Photos from the image-classification dataset "datasets" in the GitHub repository MChandraR/MangroveClassification. Its 5 classes are: Bruguiera Gymnorrhiza, Lumnitzera Littorea, Rhizophora Apiculata, Sonneratia Alba, Xylocarpus Granatum.

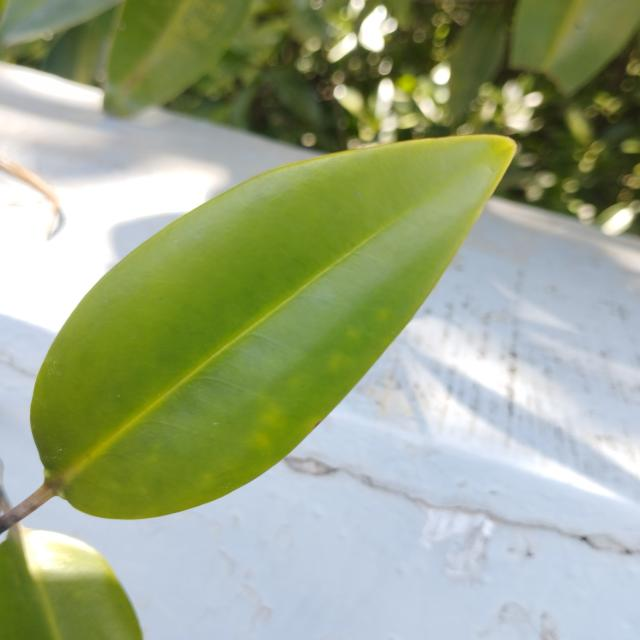
Label: Bruguiera Gymnorrhiza

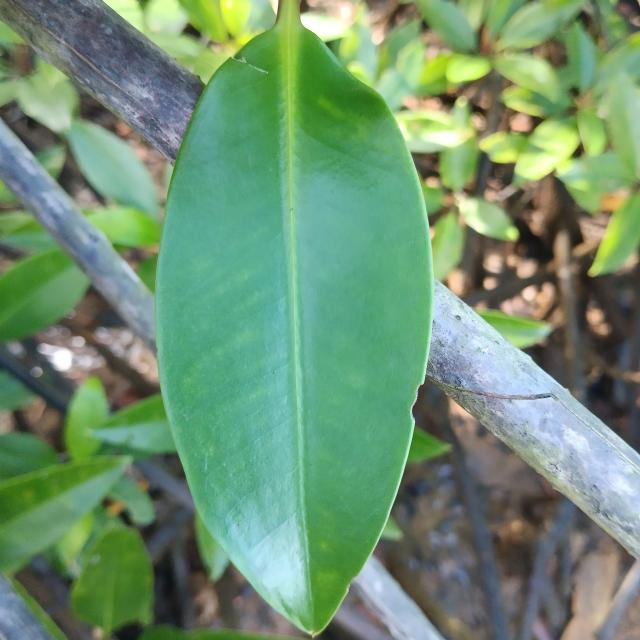
Label: Rhizophora Apiculata

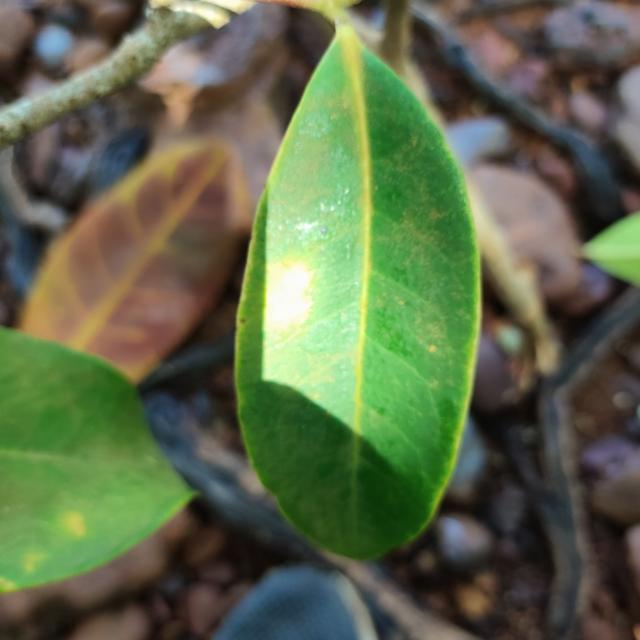
Label: Xylocarpus Granatum

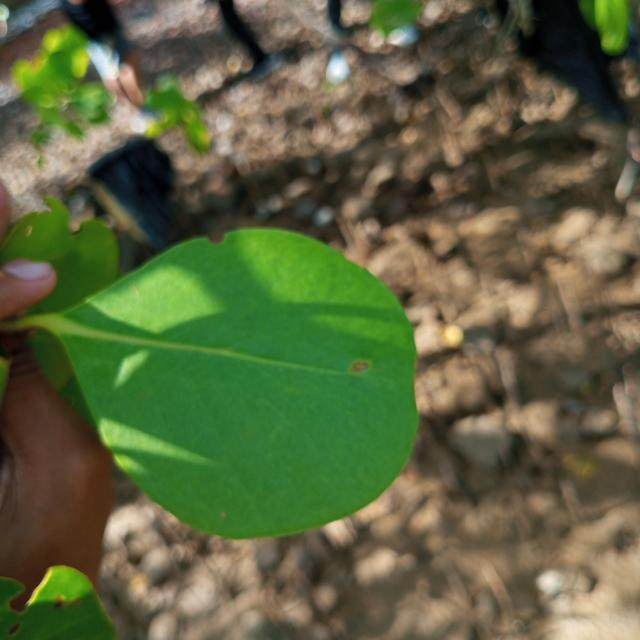
Label: Sonneratia Alba

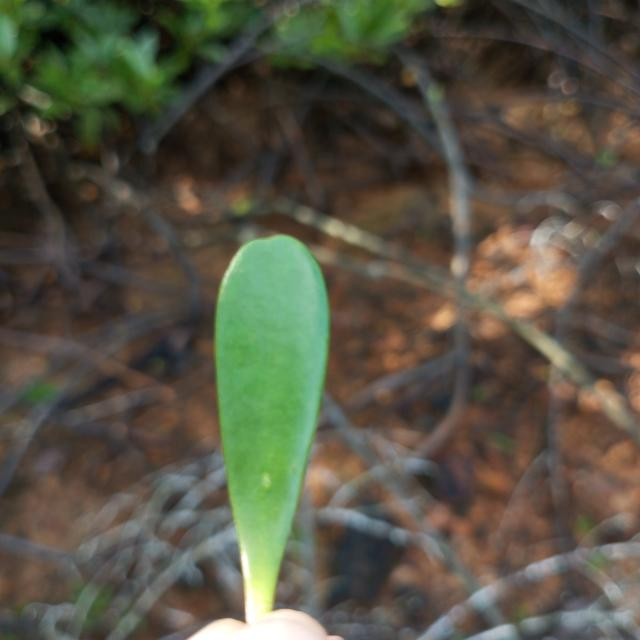
Label: Lumnitzera Littorea

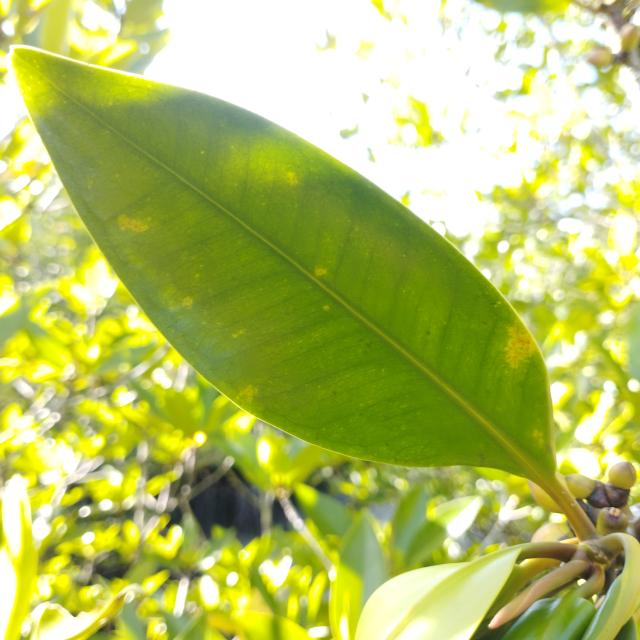
Label: Rhizophora Apiculata
